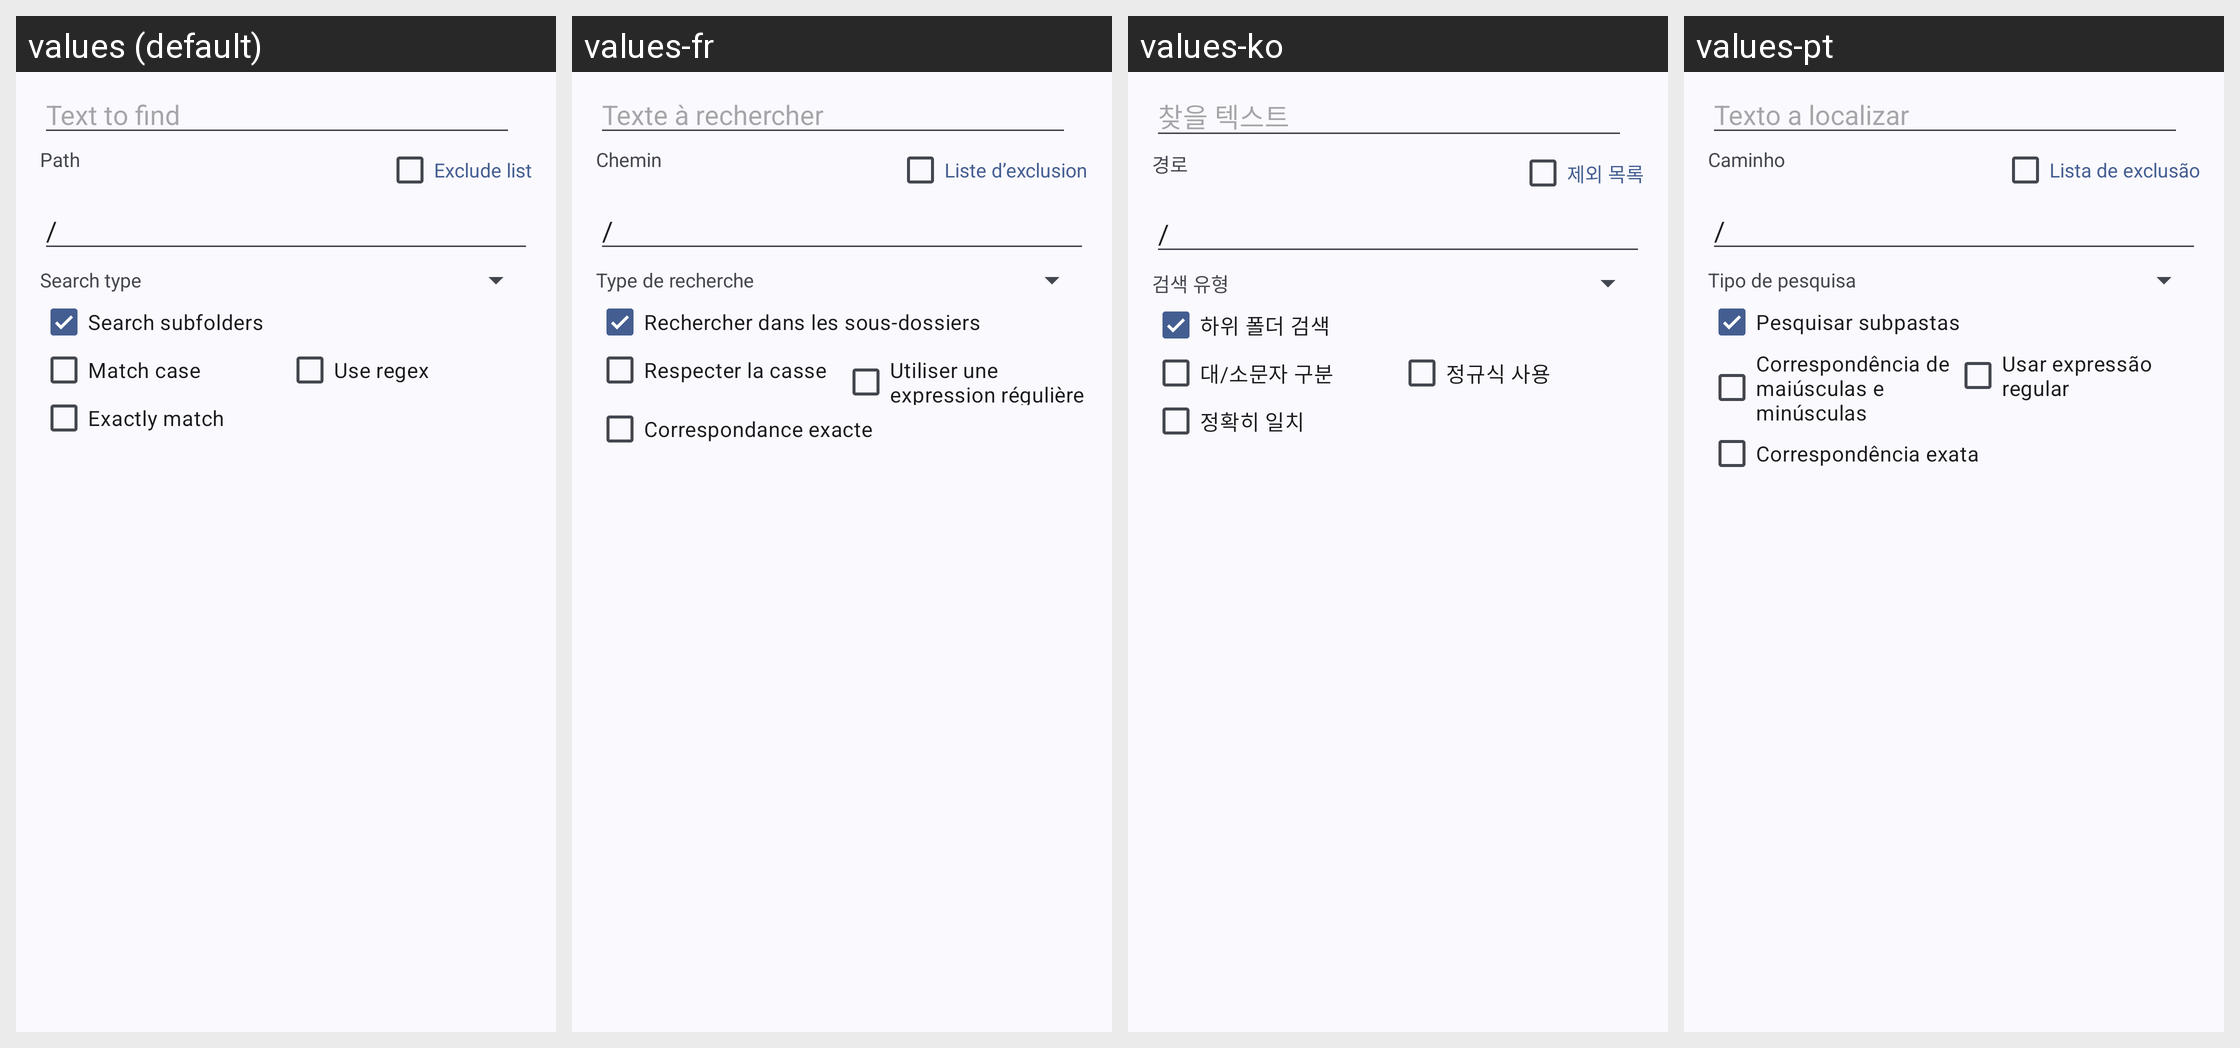

Translations of the strings shown on this Android screen, per locale in the grid:
Android screen res/layout/dialog_search_dex.xml rendered under 4 locales, left to right: values (default), values-fr, values-ko, values-pt. Device: Nexus 5 (rendered at 1080×1920; each locale shown at half size, 540×960, under a caption strip naming it); theme Theme.MyApp.System.
Other locales in the repository, not shown: values-ar, values-de, values-es, values-fa, values-hi, values-in, values-it, values-ja, values-ru, values-th, values-tr, values-vi, values-zh-rCN.
Strings drawn on this screen, with the default value and each locale's value (text and hints the layout hard-codes, and strings that could not be matched under every locale, appear in the picture but are not listed):

text_to_find
  values: Text to find
  values-fr: Texte à rechercher
  values-ko: 찾을 텍스트
  values-pt: Texto a localizar

path
  values: Path
  values-fr: Chemin
  values-ko: 경로
  values-pt: Caminho

exclude_list
  values: Exclude list
  values-fr: Liste d’exclusion
  values-ko: 제외 목록
  values-pt: Lista de exclusão

search_type
  values: Search type
  values-fr: Type de recherche
  values-ko: 검색 유형
  values-pt: Tipo de pesquisa

search_subfolders
  values: Search subfolders
  values-fr: Rechercher dans les sous-dossiers
  values-ko: 하위 폴더 검색
  values-pt: Pesquisar subpastas

match_case
  values: Match case
  values-fr: Respecter la casse
  values-ko: 대/소문자 구분
  values-pt: Correspondência de maiúsculas e minúsculas

regex
  values: Use regex
  values-fr: Utiliser une expression régulière
  values-ko: 정규식 사용
  values-pt: Usar expressão regular

exactly_match
  values: Exactly match
  values-fr: Correspondance exacte
  values-ko: 정확히 일치
  values-pt: Correspondência exata
